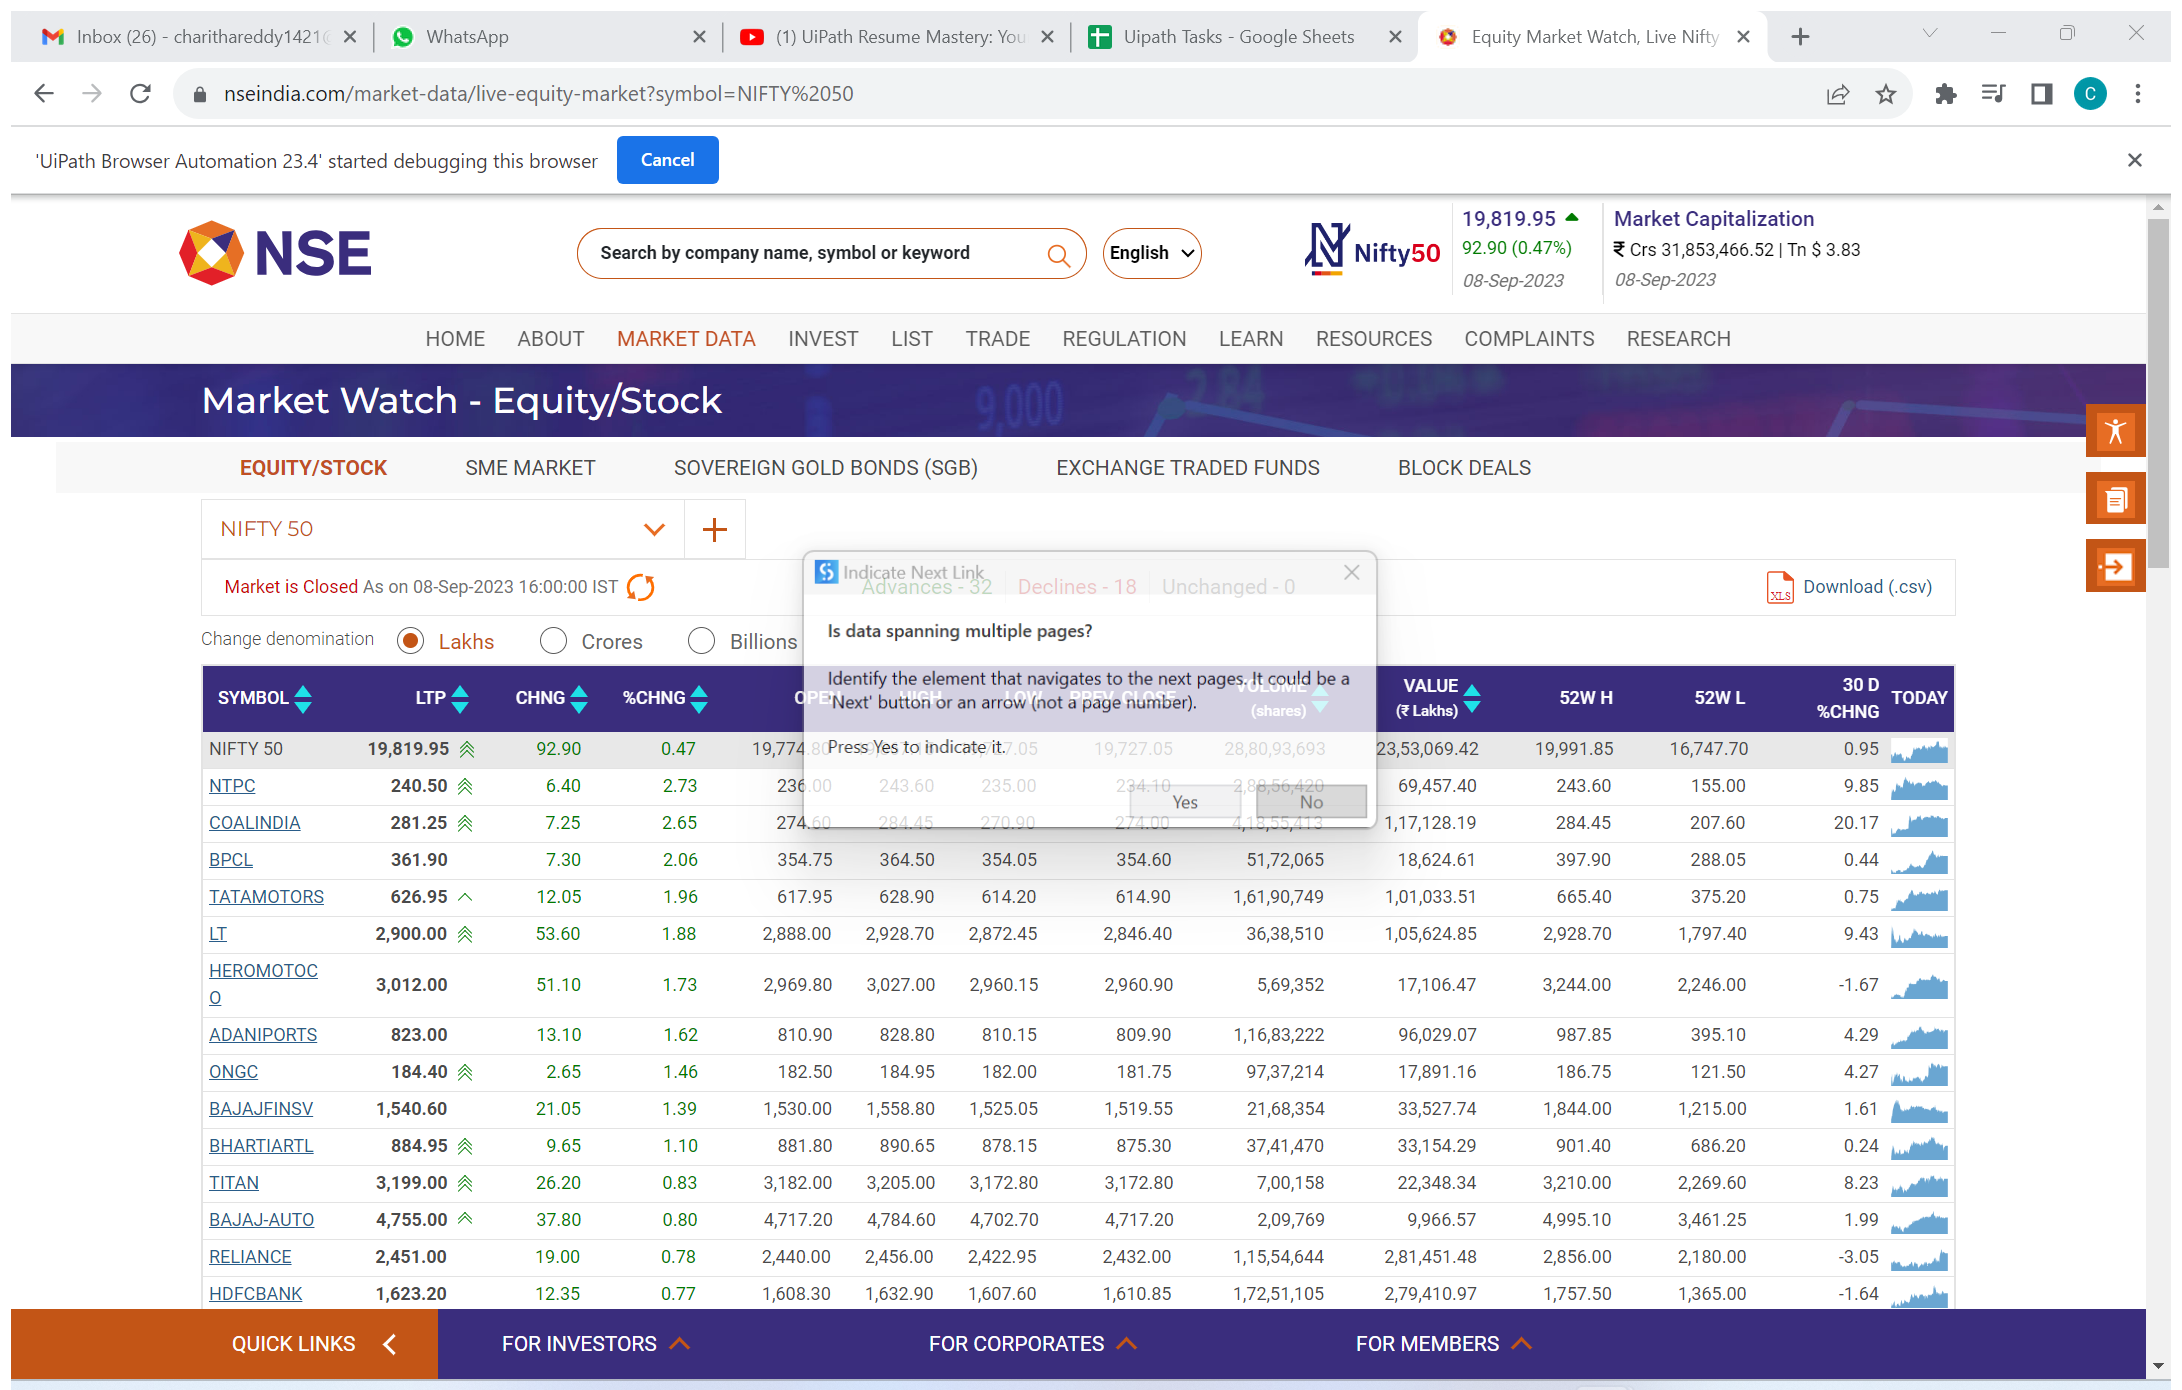
Workflow: Main

Step 1: Attach Browser 'EquityMar Page' in window 'Equity Market Watch, Live Nifty & Sensex Charts & News - NSE India' (chrome.exe)

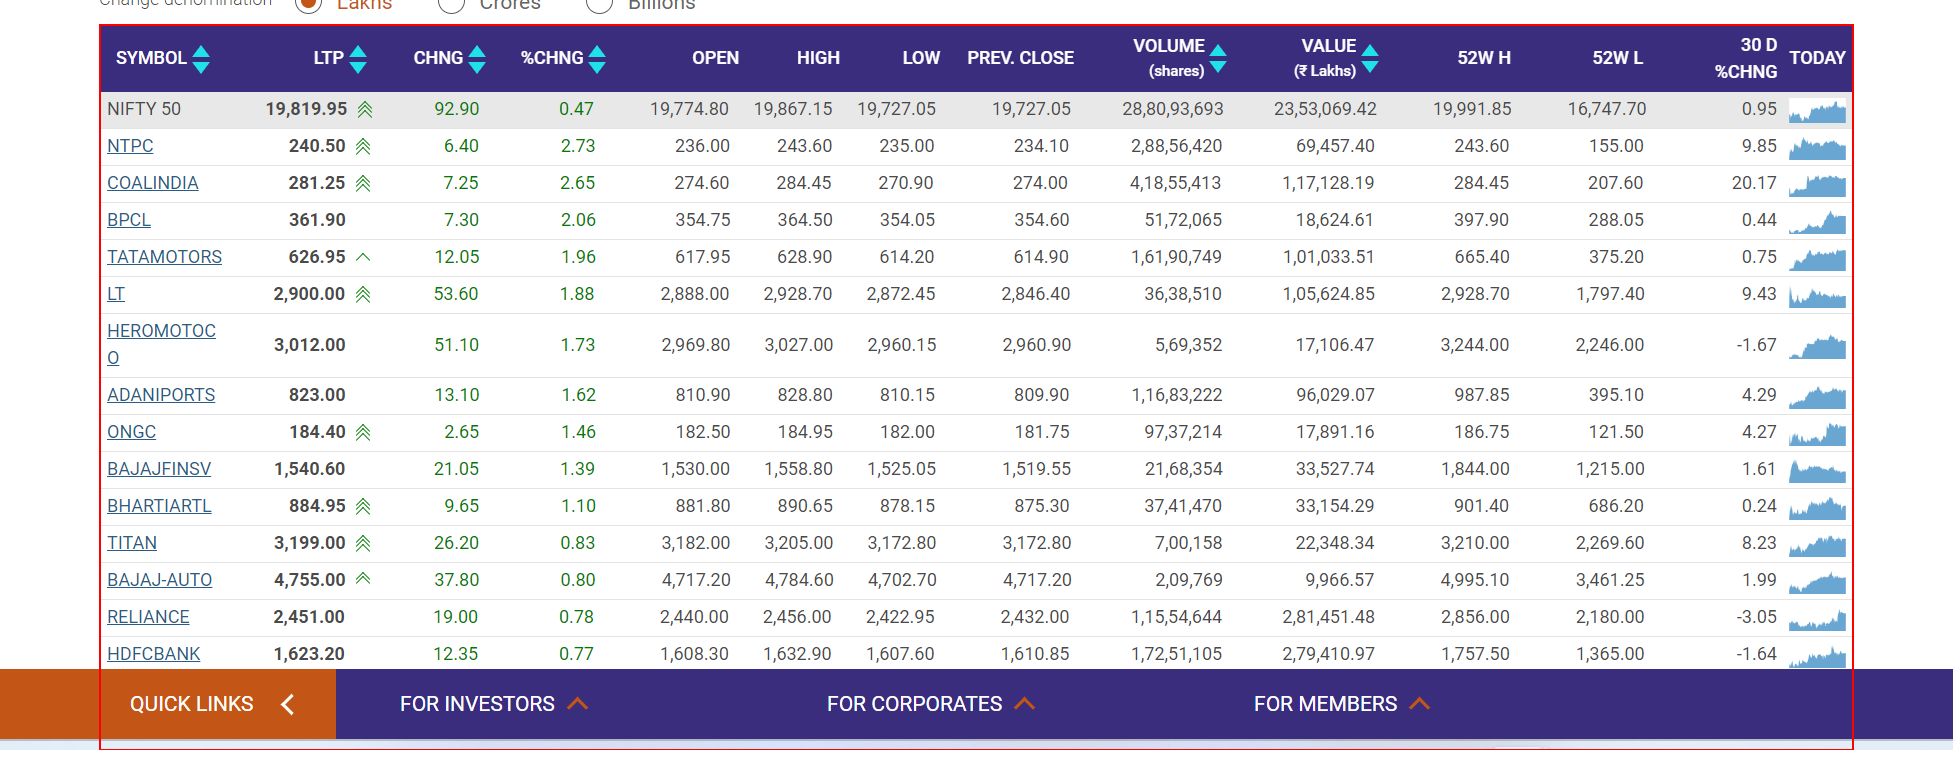
Step 2: get-text from the table